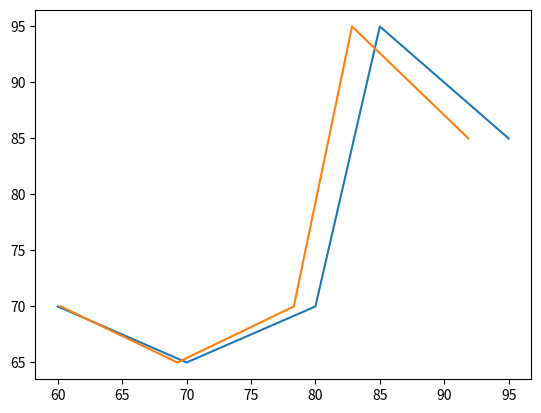

The matplotlib source for this figure:
import math
import matplotlib.pyplot as plt


x = [95,85,80,70,60]
y = [85,95,70,65,70]
eta = 0.00001
plt.plot(x,y)
plt.show()


weigth = 0.25
bias = 0.5

predicted = [x[k] * weigth + bias for k in range(len(x))]


cost = sum([(predicted[k] - y[k]) ** 2 for k in range(len(y))])
print(f"initial cost = {cost}")

for j in range(100000):
    for k in range(len(x)):
        weigth-= 2* (predicted[k] - y[k]) * x[k] * eta
        
        bias-= 2* (predicted[k] - y[k])  * eta
    #print(f"epoch: {j}")
    #print(f"weigths: {start_weigth}")
    #print(f"bias: {start_bias}")
    predicted = [x[k] * weigth + bias for k in range(len(x))]
    cost = sum([(predicted[k] - y[k]) ** 2 for k in range(len(y))])
    #print(f"cost: {cost}")
print(f"final cost = {cost}")
print("resul: ", 80 * weigth + bias)
plt.plot([k * weigth + bias for k in x],y)
plt.show()



#challenge from: https://www.hackerrank.com/challenges/s10-least-square-regression-line/problem?isFullScreen=true
